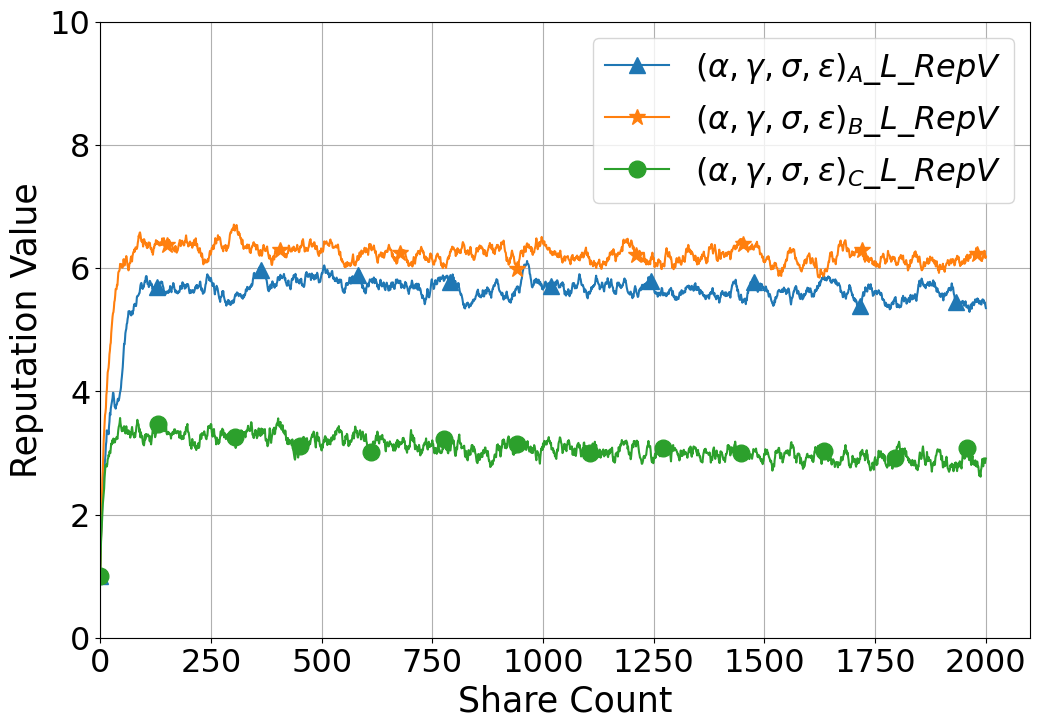

Python code for this plot:
import numpy as np
import matplotlib.pyplot as plt
import pandas as pd

# Set font to SimHei
plt.rcParams['font.family'] = 'Times New Roman'

# Define parameters for Credit Levels A
params_A = {
    "H": {
        "λ": 0.99,
        "τ": 0.000001,
        "α": 0.7,
        "γ": 0.3,
        "δ": 0.2,
        "ε": 0.2
    },
    "M": {
        "λ": 0.95,
        "τ": -0.000001,
        "α": 0.6,
        "γ": 0.2,
        "δ": 0.1,
        "ε": 0.15
    },
    "L": {
        "λ": 0.88,
        "τ": -0.00001,
        "α": 0.35,
        "γ": 0.15,
        "δ": 0.1,
        "ε": 0.1
    }
}

# Define parameters for Credit Levels B
params_B = {
    "H": {
        "λ": 0.99,
        "τ": 0.000001,
        "α": 0.725,
        "γ": 0.325,
        "δ": 0.225,
        "ε": 0.225
    },
    "M": {
        "λ": 0.95,
        "τ": -0.000001,
        "α": 0.625,
        "γ": 0.225,
        "δ": 0.125,
        "ε": 0.175
    },
    "L": {
        "λ": 0.88,
        "τ": -0.00001,
        "α": 0.375,
        "γ": 0.175,
        "δ": 0.125,
        "ε": 0.125
    }
}

# Define parameters for Credit Levels C
params_C = {
     "H": {
        "λ": 0.99,
        "τ": 0.000001,
        "α": 0.675,
        "γ": 0.275,
        "δ": 0.175,
        "ε": 0.175
    },
    "M": {
        "λ": 0.95,
        "τ": -0.000001,
        "α": 0.575,
        "γ": 0.175,
        "δ": 0.075,
        "ε": 0.125
    },
    "L": {
        "λ": 0.88,
        "τ": -0.00001,
        "α": 0.325,
        "γ": 0.124,
        "δ": 0.075,
        "ε": 0.075
    }
}

# Define ranges for Credit Levels
ranges = {
    "H": [8, 11],
    "M": [4, 8],
    "L": [0, 4]
}

# Number of transactions
transaction_count = 2000

# Initial credit levels and values
init_levels = ["L"]
init_RPs = [1]

plt.figure(figsize=(12, 8))

# Simulate for parameters A
for level_0, RP_0 in zip(init_levels, init_RPs):
    RP_values = [RP_0]
    level_values = [level_0]

    for transaction in range(1, transaction_count + 1):
        previous_level = level_values[-1]
        previous_RP = RP_values[-1]
        params_for_level = params_A[previous_level]

        λ = params_for_level["λ"]
        τ = params_for_level["τ"]
        α = params_for_level["α"]
        γ = params_for_level["γ"]
        δ = params_for_level["δ"]
        ε = params_for_level["ε"]

        
        DQ = np.random.randint(4, 8)
        OT = np.random.randint(4, 8)
        DS = np.random.randint(4, 8)
        DI = np.random.randint(4, 8)


        RP = λ * previous_RP * np.exp(τ * transaction) + (1 - λ) * (
                α * DQ + γ * OT + δ * DS + ε * DI)

        if RP > 10:
            RP = 10

        current_level = None
        for level, range_values in ranges.items():
            if range_values[0] <= RP < range_values[1]:
                current_level = level
                break

        RP_values.append(RP)
        level_values.append(current_level)

    window_size = 15
    mean_series = pd.Series(RP_values).rolling(window=window_size).mean()

    plt.plot(range(transaction_count + 1), RP_values,
            label = f"$(\\alpha, \\gamma, \\sigma, \\epsilon)_A$_${level_0}$_$RepV$",marker='^', markevery=0.4,
        markersize=12)

# Simulate for parameters B
for level_0, RP_0 in zip(init_levels, init_RPs):
    RP_values = [RP_0]
    level_values = [level_0]

    for transaction in range(1, transaction_count + 1):
        previous_level = level_values[-1]
        previous_RP = RP_values[-1]
        params_for_level = params_B[previous_level]

        λ = params_for_level["λ"]
        τ = params_for_level["τ"]
        α = params_for_level["α"]
        γ = params_for_level["γ"]
        δ = params_for_level["δ"]
        ε = params_for_level["ε"]
    
        
        
        DQ = np.random.randint(4, 8)
        OT = np.random.randint(4, 8)
        DS = np.random.randint(4, 8)
        DI = np.random.randint(4, 8)
   
       


        RP = λ * previous_RP * np.exp(τ * transaction) + (1 - λ) * (
                α * DQ + γ * OT + δ * DS + ε * DI)

        if RP > 10:
            RP = 10

        current_level = None
        for level, range_values in ranges.items():
            if range_values[0] <= RP < range_values[1]:
                current_level = level
                break

        RP_values.append(RP)
        level_values.append(current_level)

    window_size = 15
    mean_series = pd.Series(RP_values).rolling(window=window_size).mean()

    plt.plot(range(transaction_count + 1), RP_values,
            label = f"$(\\alpha, \\gamma, \\sigma, \\epsilon)_B$_${level_0}$_$RepV$"
,marker='*', markevery=0.5,
        markersize=12)

# Simulate for parameters C
for level_0, RP_0 in zip(init_levels, init_RPs):
    RP_values = [RP_0]
    level_values = [level_0]

    for transaction in range(1, transaction_count + 1):
        previous_level = level_values[-1]
        previous_RP = RP_values[-1]
        params_for_level = params_C[previous_level]

        λ = params_for_level["λ"]
        τ = params_for_level["τ"]
        α = params_for_level["α"]
        γ = params_for_level["γ"]
        δ = params_for_level["δ"]
        ε = params_for_level["ε"]
        
       
        
        
        DQ = np.random.randint(4, 8)
        OT = np.random.randint(4, 8)
        DS = np.random.randint(4, 8)
        DI = np.random.randint(4, 8)
        
       



        RP = λ * previous_RP * np.exp(τ * transaction) + (1 - λ) * (
                α * DQ + γ * OT + δ * DS + ε * DI)

        if RP > 10:
            RP = 10

        current_level = None
        for level, range_values in ranges.items():
            if range_values[0] <= RP < range_values[1]:
                current_level = level
                break

        RP_values.append(RP)
        level_values.append(current_level)

    window_size = 15
    mean_series = pd.Series(RP_values).rolling(window=window_size).mean()

    
    plt.plot(range(transaction_count + 1), RP_values,label = f"$(\\alpha, \\gamma, \\sigma, \\epsilon)_C$_${level_0}$_$RepV$",marker='o', markevery=0.4,markersize=12)


plt.xticks(fontsize=23)
plt.yticks(fontsize=23)
plt.xlabel("Share Count",fontsize=25)
plt.ylabel("Reputation Value",fontsize=25)
plt.xlim(left=0)
plt.ylim(bottom=0,top=10)
plt.axhline(0, color='black', linewidth=0.5)
plt.axvline(0, color='black', linewidth=0.5)
plt.legend(loc='upper right',fontsize=23)
plt.grid()
plt.show()
